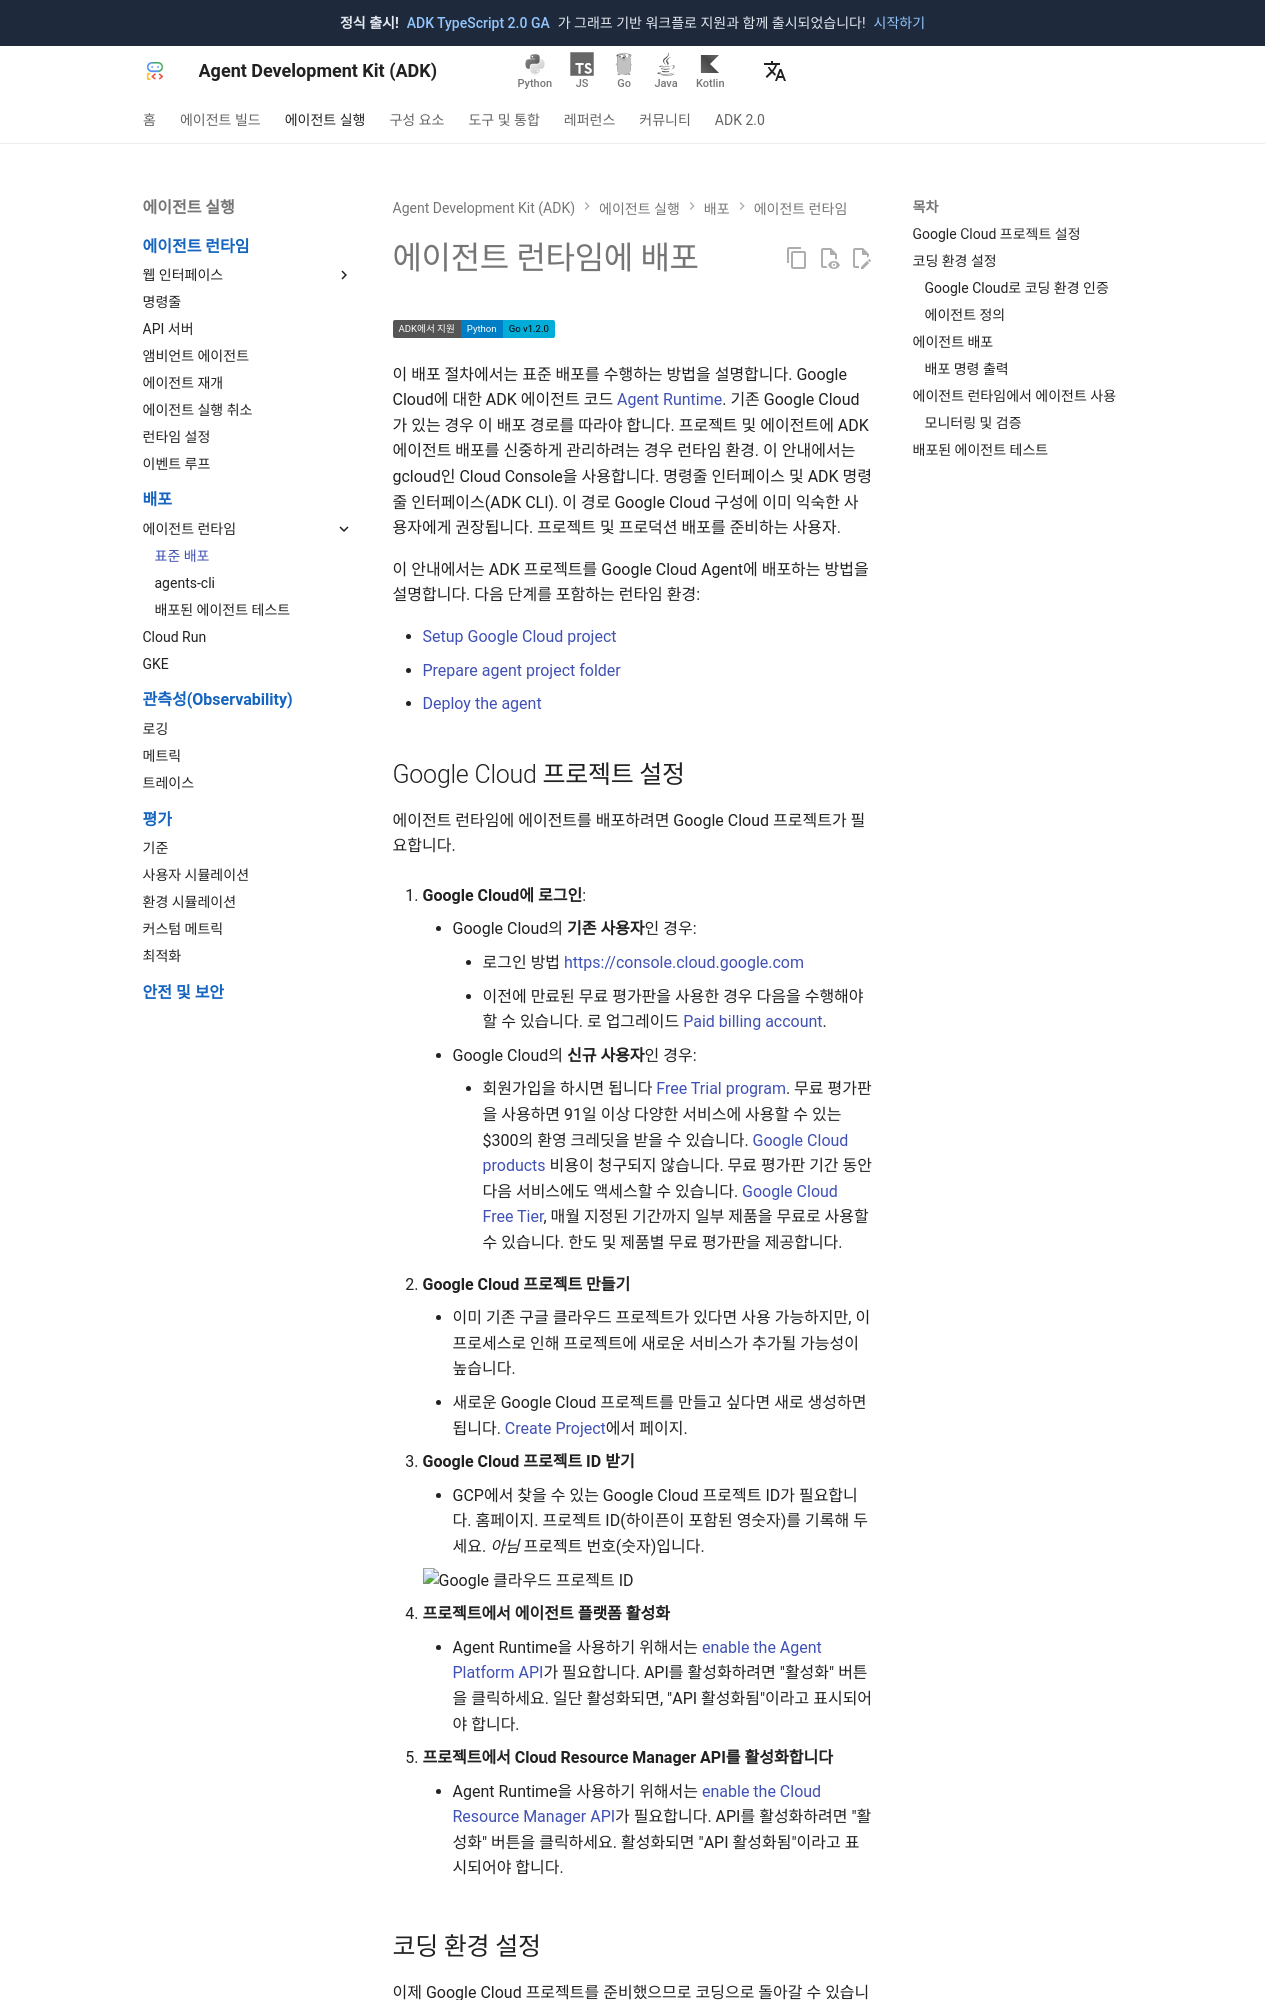

repository: adk-labs/adk-docs · page: ko/deploy/agent-runtime/deploy/index.html · generator: mkdocs

# 에이전트 런타임에 배포

<div class="language-support-tag" title="Agent Runtime은 현재 Python과 Go를 지원합니다.">
    <span class="lst-supported">ADK에서 지원</span><span class="lst-python">Python</span><span class="lst-go">Go v1.2.0</span>
</div>

이 배포 절차에서는 표준 배포를 수행하는 방법을 설명합니다.
Google Cloud에 대한 ADK 에이전트 코드
[Agent Runtime](https://cloud.google.com/vertex-ai/generative-ai/docs/agent-engine/overview).
기존 Google Cloud가 있는 경우 이 배포 경로를 따라야 합니다.
프로젝트 및 에이전트에 ADK 에이전트 배포를 신중하게 관리하려는 경우
런타임 환경. 이 안내에서는 gcloud인 Cloud Console을 사용합니다.
명령줄 인터페이스 및 ADK 명령줄 인터페이스(ADK CLI). 이 경로
Google Cloud 구성에 이미 익숙한 사용자에게 권장됩니다.
프로젝트 및 프로덕션 배포를 준비하는 사용자.

이 안내에서는 ADK 프로젝트를 Google Cloud Agent에 배포하는 방법을 설명합니다.
다음 단계를 포함하는 런타임 환경:

* [Setup Google Cloud project](#setup-cloud-project)
* [Prepare agent project folder](#define-your-agent)
* [Deploy the agent](#deploy-agent)

## Google Cloud 프로젝트 설정 {#setup-cloud-project}

에이전트 런타임에 에이전트를 배포하려면 Google Cloud 프로젝트가 필요합니다.

1. **Google Cloud에 로그인**:
    * Google Cloud의 **기존 사용자**인 경우:
        * 로그인 방법
          [https://console.cloud.google.com](https://console.cloud.google.com)
        * 이전에 만료된 무료 평가판을 사용한 경우 다음을 수행해야 할 수 있습니다.
          로 업그레이드
          [Paid billing account](https://docs.cloud.google.com/free/docs/free-cloud-features#how-to-upgrade).
    * Google Cloud의 **신규 사용자**인 경우:
        * 회원가입을 하시면 됩니다
          [Free Trial program](https://docs.cloud.google.com/free/docs/free-cloud-features).
          무료 평가판을 사용하면 91일 이상 다양한 서비스에 사용할 수 있는 $300의 환영 크레딧을 받을 수 있습니다.
          [Google Cloud products](https://docs.cloud.google.com/free/docs/free-cloud-features#during-free-trial)
          비용이 청구되지 않습니다. 무료 평가판 기간 동안 다음 서비스에도 액세스할 수 있습니다.
          [Google Cloud Free Tier](https://docs.cloud.google.com/free/docs/free-cloud-features#free-tier),
          매월 지정된 기간까지 일부 제품을 무료로 사용할 수 있습니다.
          한도 및 제품별 무료 평가판을 제공합니다.

2. **Google Cloud 프로젝트 만들기**
    * 이미 기존 구글 클라우드 프로젝트가 있다면 사용 가능하지만,
      이 프로세스로 인해 프로젝트에 새로운 서비스가 추가될 가능성이 높습니다.
    * 새로운 Google Cloud 프로젝트를 만들고 싶다면 새로 생성하면 됩니다.
      [Create Project](https://console.cloud.google.com/projectcreate)에서
      페이지.

3. **Google Cloud 프로젝트 ID 받기**
    * GCP에서 찾을 수 있는 Google Cloud 프로젝트 ID가 필요합니다.
      홈페이지. 프로젝트 ID(하이픈이 포함된 영숫자)를 기록해 두세요.
      _아님_ 프로젝트 번호(숫자)입니다.

    <img src="../../../assets/project-id.png" alt="Google 클라우드 프로젝트 ID">

4. **프로젝트에서 에이전트 플랫폼 활성화**
    * Agent Runtime을 사용하기 위해서는 [enable the Agent Platform API](https://console.cloud.google.com/apis/library/aiplatform.googleapis.com)가 필요합니다. API를 활성화하려면 "활성화" 버튼을 클릭하세요. 일단 활성화되면,
    "API 활성화됨"이라고 표시되어야 합니다.

5. **프로젝트에서 Cloud Resource Manager API를 활성화합니다**
    * Agent Runtime을 사용하기 위해서는 [enable the Cloud Resource Manager API](https://console.developers.google.com/apis/api/cloudresourcemanager.googleapis.com/overview)가 필요합니다. API를 활성화하려면 "활성화" 버튼을 클릭하세요. 활성화되면 "API 활성화됨"이라고 표시되어야 합니다.

## 코딩 환경 설정 {#prerequisites-coding-env}

이제 Google Cloud 프로젝트를 준비했으므로 코딩으로 돌아갈 수 있습니다.
환경. 이 단계를 수행하려면 코딩 내의 터미널에 액세스해야 합니다.
명령줄 지침을 실행하는 환경입니다.
